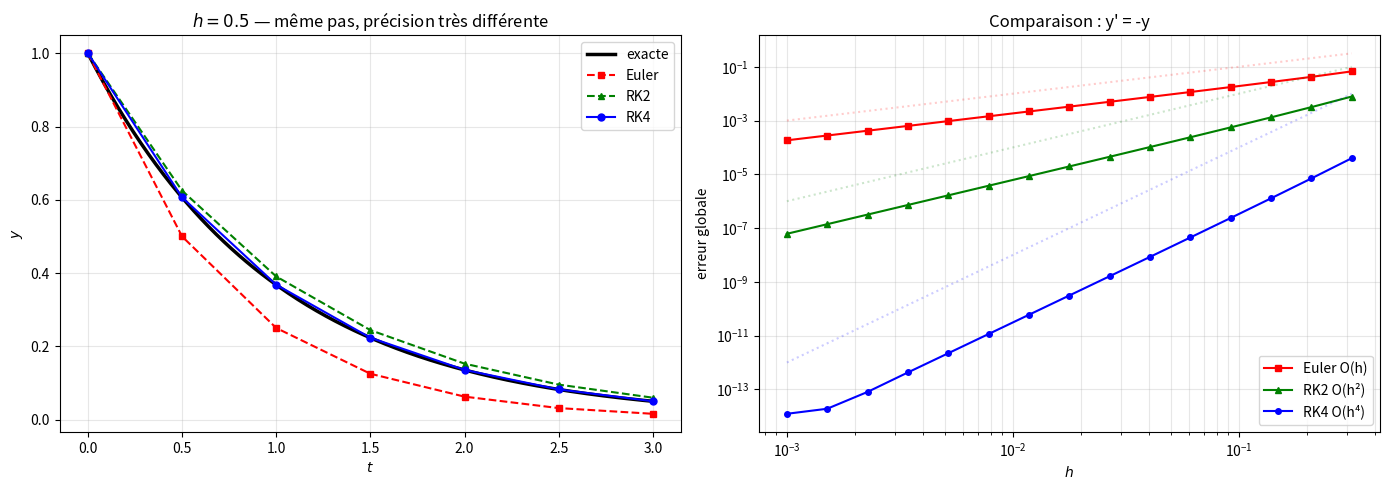

The matplotlib source for this figure:
"""
ode_runge_kutta.py
==================

Méthodes de Runge-Kutta : RK2 (Heun) et RK4 classique.

Couvre :
    - RK2 (méthode de Heun) : erreur O(h²)
    - RK4 classique : erreur O(h⁴)
    - Tableau de Butcher
    - Comparaison Euler vs RK2 vs RK4 : précision vs coût
    - Contrôle adaptatif du pas (introduction)

Auteur : Emmanuel Nanan — TH Nürnberg, AMP
"""

from __future__ import annotations

from typing import Callable

import numpy as np
import matplotlib.pyplot as plt


def rk2_heun(
    f: Callable[[float, float], float],
    t0: float, y0: float, t_end: float, h: float,
) -> tuple[np.ndarray, np.ndarray]:
    """
    RK2 (Heun) :
        k₁ = f(t, y)
        k₂ = f(t+h, y+h·k₁)
        y⁺ = y + h/2 · (k₁ + k₂).
    Erreur globale O(h²). 2 évaluations de f par pas.
    """
    n = int((t_end - t0) / h)
    t = np.zeros(n + 1)
    y = np.zeros(n + 1)
    t[0], y[0] = t0, y0

    for k in range(n):
        k1 = f(t[k], y[k])
        k2 = f(t[k] + h, y[k] + h * k1)
        y[k + 1] = y[k] + h / 2 * (k1 + k2)
        t[k + 1] = t[k] + h

    return t, y


def rk4(
    f: Callable[[float, float], float],
    t0: float, y0: float, t_end: float, h: float,
) -> tuple[np.ndarray, np.ndarray]:
    """
    RK4 classique :
        k₁ = f(t, y)
        k₂ = f(t+h/2, y+h/2·k₁)
        k₃ = f(t+h/2, y+h/2·k₂)
        k₄ = f(t+h, y+h·k₃)
        y⁺ = y + h/6 · (k₁ + 2k₂ + 2k₃ + k₄).
    Erreur globale O(h⁴). 4 évaluations de f par pas.
    Le « couteau suisse » des solveurs d'EDO.
    """
    n = int((t_end - t0) / h)
    t = np.zeros(n + 1)
    y = np.zeros(n + 1)
    t[0], y[0] = t0, y0

    for k in range(n):
        k1 = f(t[k], y[k])
        k2 = f(t[k] + h/2, y[k] + h/2 * k1)
        k3 = f(t[k] + h/2, y[k] + h/2 * k2)
        k4 = f(t[k] + h, y[k] + h * k3)
        y[k + 1] = y[k] + h/6 * (k1 + 2*k2 + 2*k3 + k4)
        t[k + 1] = t[k] + h

    return t, y


def euler(f, t0, y0, t_end, h):
    """Euler explicite pour comparaison."""
    n = int((t_end - t0) / h)
    t = np.zeros(n + 1); y = np.zeros(n + 1)
    t[0], y[0] = t0, y0
    for k in range(n):
        y[k+1] = y[k] + h * f(t[k], y[k])
        t[k+1] = t[k] + h
    return t, y


def comparer_ordres(
    f: Callable, t0: float, y0: float, t_end: float,
    y_exact: Callable,
) -> dict[str, list[tuple[float, float]]]:
    """Compare les erreurs globales pour différents h."""
    hs = np.logspace(-3, -0.5, 15)
    result = {"Euler O(h)": [], "RK2 O(h²)": [], "RK4 O(h⁴)": []}

    for h in hs:
        for nom, methode in [("Euler O(h)", euler), ("RK2 O(h²)", rk2_heun), ("RK4 O(h⁴)", rk4)]:
            t, y = methode(f, t0, y0, t_end, h)
            err = np.max(np.abs(y - y_exact(t)))
            result[nom].append((h, err))

    return result


def tracer_comparaison(
    f: Callable, t0: float, y0: float, t_end: float,
    y_exact: Callable, nom: str = "y' = f(t,y)",
    ax: plt.Axes | None = None,
) -> plt.Axes:
    if ax is None:
        _, ax = plt.subplots(figsize=(8, 5))

    comp = comparer_ordres(f, t0, y0, t_end, y_exact)
    styles = {"Euler O(h)": "rs-", "RK2 O(h²)": "g^-", "RK4 O(h⁴)": "bo-"}

    for nom_m, data in comp.items():
        hs, errs = zip(*data)
        ax.loglog(hs, errs, styles[nom_m], markersize=4, label=nom_m)

    hs = np.logspace(-3, -0.5, 50)
    ax.loglog(hs, hs, "r:", alpha=0.2)
    ax.loglog(hs, hs**2, "g:", alpha=0.2)
    ax.loglog(hs, hs**4, "b:", alpha=0.2)

    ax.set_xlabel("$h$"); ax.set_ylabel("erreur globale")
    ax.set_title(f"Comparaison : {nom}")
    ax.legend(); ax.grid(True, which="both", alpha=0.3)
    return ax


def tracer_solutions(
    f: Callable, t0: float, y0: float, t_end: float,
    y_exact: Callable | None, h: float = 0.2,
    ax: plt.Axes | None = None,
) -> plt.Axes:
    if ax is None:
        _, ax = plt.subplots(figsize=(8, 5))

    if y_exact is not None:
        t_fine = np.linspace(t0, t_end, 300)
        ax.plot(t_fine, y_exact(t_fine), "k-", linewidth=2.5, label="exacte")

    for nom, methode, style in [("Euler", euler, "rs--"), ("RK2", rk2_heun, "g^--"), ("RK4", rk4, "bo-")]:
        t, y = methode(f, t0, y0, t_end, h)
        ax.plot(t, y, style, markersize=5, linewidth=1.5, label=nom)

    ax.set_xlabel("$t$"); ax.set_ylabel("$y$")
    ax.set_title(f"$h = {h}$ — même pas, précision très différente")
    ax.legend(); ax.grid(True, alpha=0.3)
    return ax


if __name__ == "__main__":
    # y' = -y, y(0) = 1 → y = e^{-t}
    f = lambda t, y: -y
    exact = lambda t: np.exp(-t)

    print("=== y' = -y, y(0) = 1, h = 0.1 ===\n")
    h = 0.1
    for nom, methode in [("Euler", euler), ("RK2", rk2_heun), ("RK4", rk4)]:
        t, y = methode(f, 0, 1, 3, h)
        err = np.max(np.abs(y - exact(t)))
        print(f"  {nom:5s} : y(3) = {y[-1]:.12f}, err = {err:.2e}")
    print(f"  exact : y(3) = {exact(3):.12f}")

    print(f"\n=== Coût-efficacité ===")
    print(f"  {'h':>8} | {'Euler err':>12} | {'RK4 err':>12} | RK4/Euler")
    print("  " + "-" * 52)
    for h in [0.5, 0.2, 0.1, 0.05]:
        _, ye = euler(f, 0, 1, 3, h)
        _, yr = rk4(f, 0, 1, 3, h)
        ee = np.max(np.abs(ye - exact(np.linspace(0, 3, len(ye)))))
        er = np.max(np.abs(yr - exact(np.linspace(0, 3, len(yr)))))
        print(f"  {h:>8} | {ee:>12.2e} | {er:>12.2e} | {ee/er:>8.0f}×")

    print(f"\n=== Tableau de Butcher RK4 ===")
    print(f"  0   |")
    print(f"  1/2 | 1/2")
    print(f"  1/2 | 0   1/2")
    print(f"  1   | 0   0   1")
    print(f"  ----|----------------")
    print(f"      | 1/6 1/3 1/3 1/6")

    fig, axes = plt.subplots(1, 2, figsize=(14, 5))
    tracer_solutions(f, 0, 1, 3, exact, h=0.5, ax=axes[0])
    tracer_comparaison(f, 0, 1, 3, exact, "y' = -y", ax=axes[1])
    plt.tight_layout()
    plt.savefig("ode_runge_kutta_demo.png", dpi=120)
    print("\nFigure sauvegardée.")
